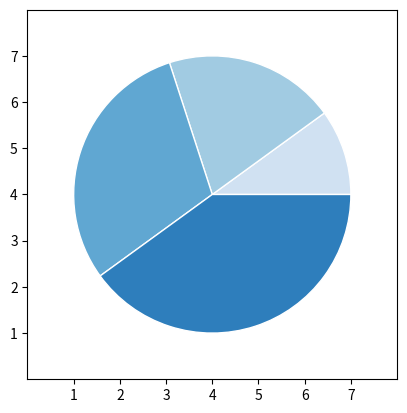

Reproduce this figure in Python.
import matplotlib.pyplot as plt
import numpy as np



# make data
x = [1, 2, 3, 4]
colors = plt.get_cmap('Blues')(np.linspace(0.2, 0.7, len(x)))

# plot
fig, ax = plt.subplots()
ax.pie(x, colors=colors, radius=3, center=(4, 4),
       wedgeprops={"linewidth": 1, "edgecolor": "white"}, frame=True)

ax.set(xlim=(0, 8), xticks=np.arange(1, 8),
       ylim=(0, 8), yticks=np.arange(1, 8))

plt.show()